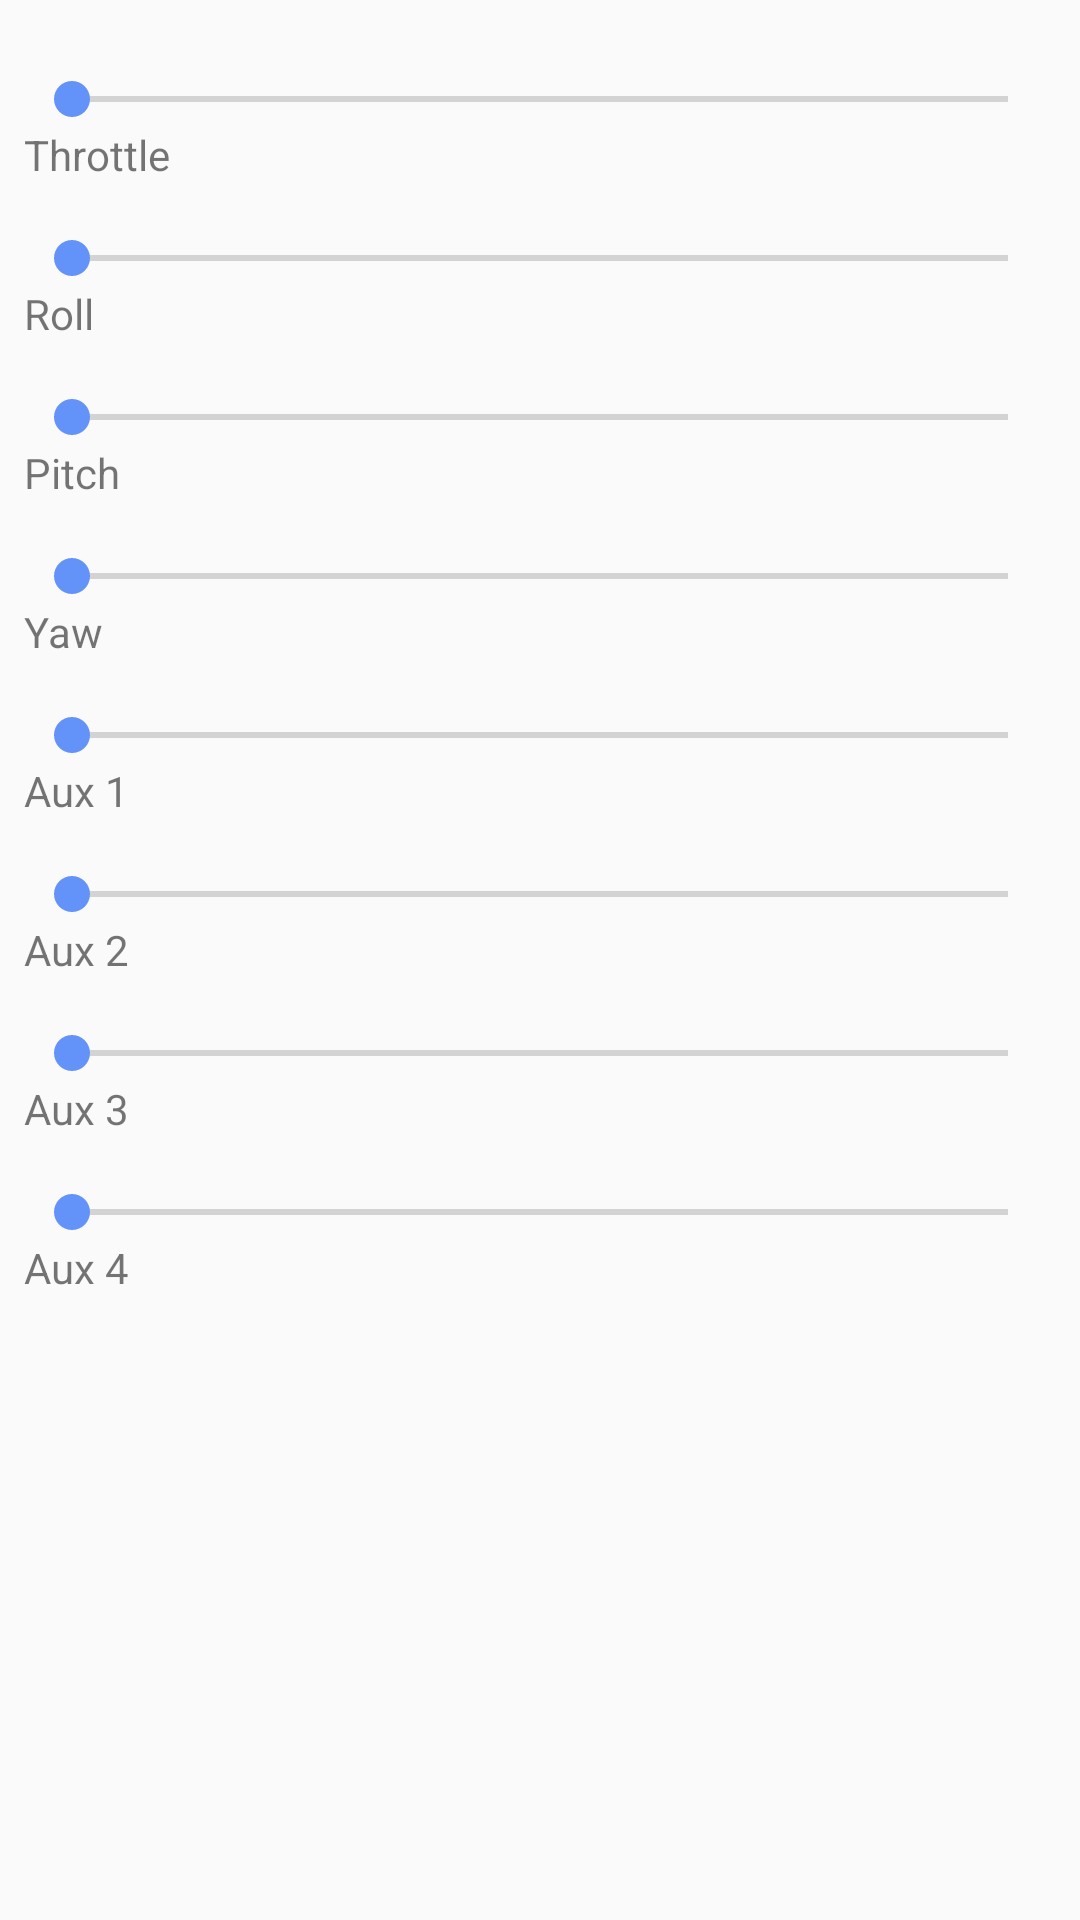

Android layout source for this screen:
<!-- AndroidManifest.xml: application theme AppTheme -->
<!-- res/layout/dialog_send_raw_data.xml -->
<LinearLayout xmlns:android="http://schemas.android.com/apk/res/android"
    xmlns:tools="http://schemas.android.com/tools"
    android:layout_width="match_parent"
    android:layout_height="wrap_content"
    android:orientation="vertical"
    android:padding="@dimen/gapMedium">

    <SeekBar
        android:id="@+id/sb_throttle"
        style="@style/SeekBarSendRawDataDialog" />

    <RelativeLayout
        android:layout_width="match_parent"
        android:layout_height="wrap_content">

        <TextView
            android:layout_width="wrap_content"
            android:layout_height="wrap_content"
            android:text="@string/throttle" />

        <TextView
            android:id="@+id/tv_throttle"
            android:layout_width="wrap_content"
            android:layout_height="wrap_content"
            android:layout_alignParentRight="true"
            tools:text="1245" />
    </RelativeLayout>

    <SeekBar
        android:id="@+id/sb_roll"
        style="@style/SeekBarSendRawDataDialog" />

    <RelativeLayout
        android:layout_width="match_parent"
        android:layout_height="wrap_content">

        <TextView
            android:layout_width="wrap_content"
            android:layout_height="wrap_content"
            android:text="@string/axis_roll" />

        <TextView
            android:id="@+id/tv_roll"
            android:layout_width="wrap_content"
            android:layout_height="wrap_content"
            android:layout_alignParentRight="true"
            tools:text="1245" />
    </RelativeLayout>

    <SeekBar
        android:id="@+id/sb_pitch"
        style="@style/SeekBarSendRawDataDialog" />

    <RelativeLayout
        android:layout_width="match_parent"
        android:layout_height="wrap_content">

        <TextView
            android:layout_width="wrap_content"
            android:layout_height="wrap_content"
            android:text="@string/axis_pitch" />

        <TextView
            android:id="@+id/tv_pitch"
            android:layout_width="wrap_content"
            android:layout_height="wrap_content"
            android:layout_alignParentRight="true"
            tools:text="1245" />
    </RelativeLayout>

    <SeekBar
        android:id="@+id/sb_yaw"
        style="@style/SeekBarSendRawDataDialog" />

    <RelativeLayout
        android:layout_width="match_parent"
        android:layout_height="wrap_content">

        <TextView
            android:layout_width="wrap_content"
            android:layout_height="wrap_content"
            android:text="@string/axis_yaw" />

        <TextView
            android:id="@+id/tv_yaw"
            android:layout_width="wrap_content"
            android:layout_height="wrap_content"
            android:layout_alignParentRight="true"
            tools:text="1245" />
    </RelativeLayout>

    <SeekBar
        android:id="@+id/sb_aux1"
        style="@style/SeekBarSendRawDataDialog" />

    <RelativeLayout
        android:layout_width="match_parent"
        android:layout_height="wrap_content">

        <TextView
            android:layout_width="wrap_content"
            android:layout_height="wrap_content"
            android:text="@string/aux1" />

        <TextView
            android:id="@+id/tv_aux1"
            android:layout_width="wrap_content"
            android:layout_height="wrap_content"
            android:layout_alignParentRight="true"
            tools:text="1245" />
    </RelativeLayout>

    <SeekBar
        android:id="@+id/sb_aux2"
        style="@style/SeekBarSendRawDataDialog" />

    <RelativeLayout
        android:layout_width="match_parent"
        android:layout_height="wrap_content">

        <TextView
            android:layout_width="wrap_content"
            android:layout_height="wrap_content"
            android:text="@string/aux2" />

        <TextView
            android:id="@+id/tv_aux2"
            android:layout_width="wrap_content"
            android:layout_height="wrap_content"
            android:layout_alignParentRight="true"
            tools:text="1245" />
    </RelativeLayout>

    <SeekBar
        android:id="@+id/sb_aux3"
        style="@style/SeekBarSendRawDataDialog" />

    <RelativeLayout
        android:layout_width="match_parent"
        android:layout_height="wrap_content">

        <TextView
            android:layout_width="wrap_content"
            android:layout_height="wrap_content"
            android:text="@string/aux3" />

        <TextView
            android:id="@+id/tv_aux3"
            android:layout_width="wrap_content"
            android:layout_height="wrap_content"
            android:layout_alignParentRight="true"
            tools:text="1245" />
    </RelativeLayout>

    <SeekBar
        android:id="@+id/sb_aux4"
        style="@style/SeekBarSendRawDataDialog" />

    <RelativeLayout
        android:layout_width="match_parent"
        android:layout_height="wrap_content">

        <TextView
            android:layout_width="wrap_content"
            android:layout_height="wrap_content"
            android:text="@string/aux4" />

        <TextView
            android:id="@+id/tv_aux4"
            android:layout_width="wrap_content"
            android:layout_height="wrap_content"
            android:layout_alignParentRight="true"
            tools:text="1245" />
    </RelativeLayout>
</LinearLayout>
<!-- resources referenced by this layout -->
<resources>
  <dimen name="gapMedium">8dp</dimen>
  <string name="aux1">Aux 1</string>
  <string name="aux2">Aux 2</string>
  <string name="aux3">Aux 3</string>
  <string name="aux4">Aux 4</string>
  <string name="axis_pitch">Pitch</string>
  <string name="axis_roll">Roll</string>
  <string name="axis_yaw">Yaw</string>
  <string name="throttle">Throttle</string>
  <style name="SeekBarSendRawDataDialog">
          <item name="android:layout_width">match_parent</item>
          <item name="android:layout_height">wrap_content</item>
          <item name="android:max">1000</item>
          <item name="android:layout_marginTop">@dimen/gapLarge</item>
      </style>
  <style name="AppTheme" parent="Theme.AppCompat.Light.DarkActionBar">
          <item name="colorPrimary">@color/colorPrimary</item>
          <item name="colorPrimaryDark">@color/colorPrimaryDark</item>
          <item name="colorAccent">@color/colorAccent</item>
      </style>
  <dimen name="gapLarge">16dp</dimen>
  <color name="colorPrimary">#db2027</color>
  <color name="colorPrimaryDark">#ffba2027</color>
  <color name="colorAccent">#6393F9</color>
</resources>
